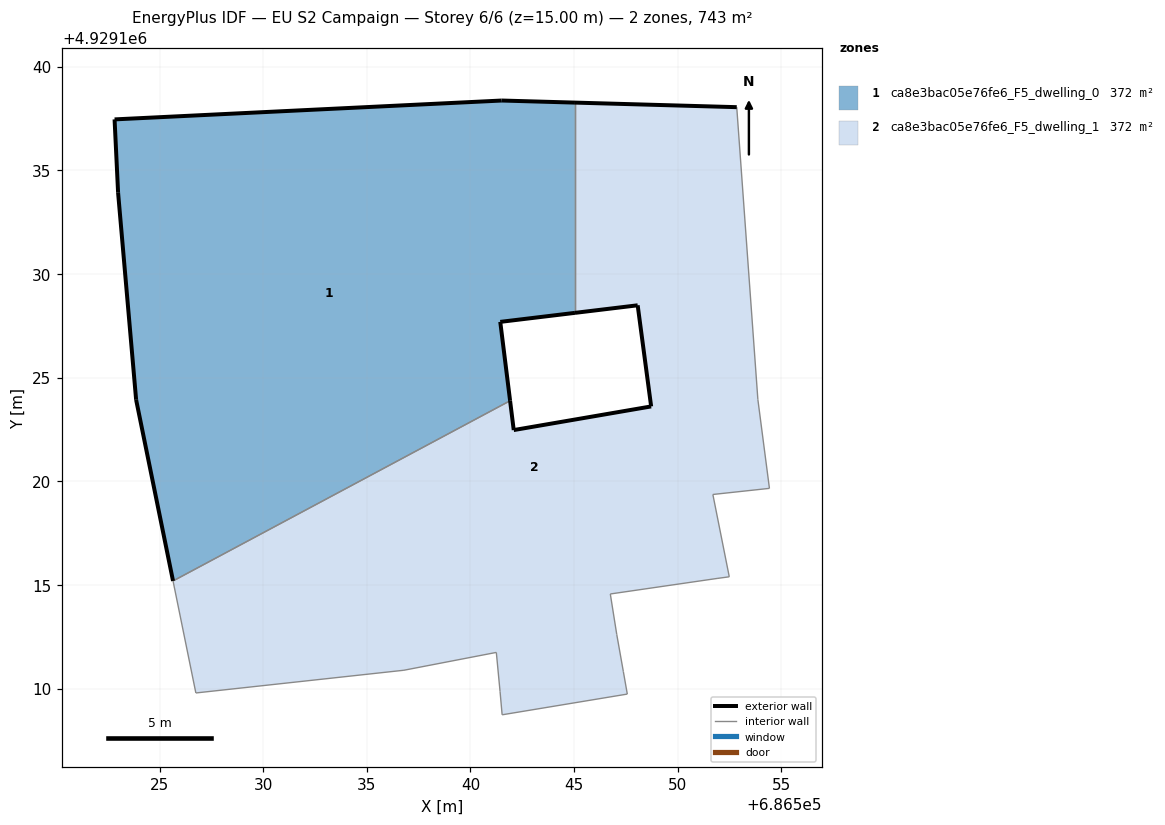
=== STOREY PLAN SPEC (per zone: floor XY polygon, exterior-wall plan segments, windows/doors) ===
zone 1: ca8e3bac05e76fe6_F5_dwelling_0  (371.5 m²)
  floor: (686541.91, 4929123.89) (686541.44, 4929127.70) (686545.04, 4929128.13) (686545.04, 4929138.28) (686541.51, 4929138.38) (686522.83, 4929137.46) (686523.00, 4929133.93) (686523.87, 4929123.94) (686525.65, 4929115.19)
  exterior wall: (686523.00, 4929133.93) – (686522.83, 4929137.46)  [3.5 m]
  exterior wall: (686522.83, 4929137.46) – (686541.51, 4929138.38)  [18.7 m]
  exterior wall: (686541.51, 4929138.38) – (686545.04, 4929138.28)  [3.5 m]
  exterior wall: (686545.04, 4929128.13) – (686541.44, 4929127.70)  [3.6 m]
  exterior wall: (686541.44, 4929127.70) – (686541.91, 4929123.89)  [3.8 m]
  exterior wall: (686525.65, 4929115.19) – (686523.87, 4929123.94)  [8.9 m]
  exterior wall: (686523.87, 4929123.94) – (686523.00, 4929133.93)  [10.0 m]
  interior walls: 2
zone 2: ca8e3bac05e76fe6_F5_dwelling_1  (371.5 m²)
  floor: (686547.57, 4929109.74) (686547.38, 4929110.82) (686547.06, 4929112.62) (686546.75, 4929114.57) (686551.90, 4929115.32) (686552.49, 4929115.39) (686551.69, 4929119.37) (686554.43, 4929119.66) (686553.87, 4929123.95) (686552.85, 4929138.05) (686545.04, 4929138.28) (686545.04, 4929128.13) (686548.07, 4929128.50) (686548.72, 4929123.62) (686542.09, 4929122.47) (686541.91, 4929123.89) (686525.65, 4929115.19) (686526.75, 4929109.79) (686536.79, 4929110.89) (686541.25, 4929111.75) (686541.43, 4929109.86) (686541.53, 4929108.74)
  exterior wall: (686541.91, 4929123.89) – (686542.09, 4929122.47)  [1.4 m]
  exterior wall: (686542.09, 4929122.47) – (686548.72, 4929123.62)  [6.7 m]
  exterior wall: (686548.72, 4929123.62) – (686548.07, 4929128.50)  [4.9 m]
  exterior wall: (686548.07, 4929128.50) – (686545.04, 4929128.13)  [3.0 m]
  exterior wall: (686545.04, 4929138.28) – (686552.85, 4929138.05)  [7.8 m]
  interior walls: 17

=== DERIVED (storey summary) ===
Building: EU S2 Campaign
Storey: 6 of 6  (floor level z = 15.00 m)
Storey gross floor area: 743.0 m²
Zones on this storey: 2
  - ca8e3bac05e76fe6_F5_dwelling_0: floor 371.5 m²; exterior wall 52.2 m (156.6 m²); WWR 0.0%
  - ca8e3bac05e76fe6_F5_dwelling_1: floor 371.5 m²; exterior wall 23.9 m (71.8 m²); WWR 0.0%
Zone adjacency (shared interzone walls):
  - ca8e3bac05e76fe6_F5_dwelling_0 ↔ ca8e3bac05e76fe6_F5_dwelling_1